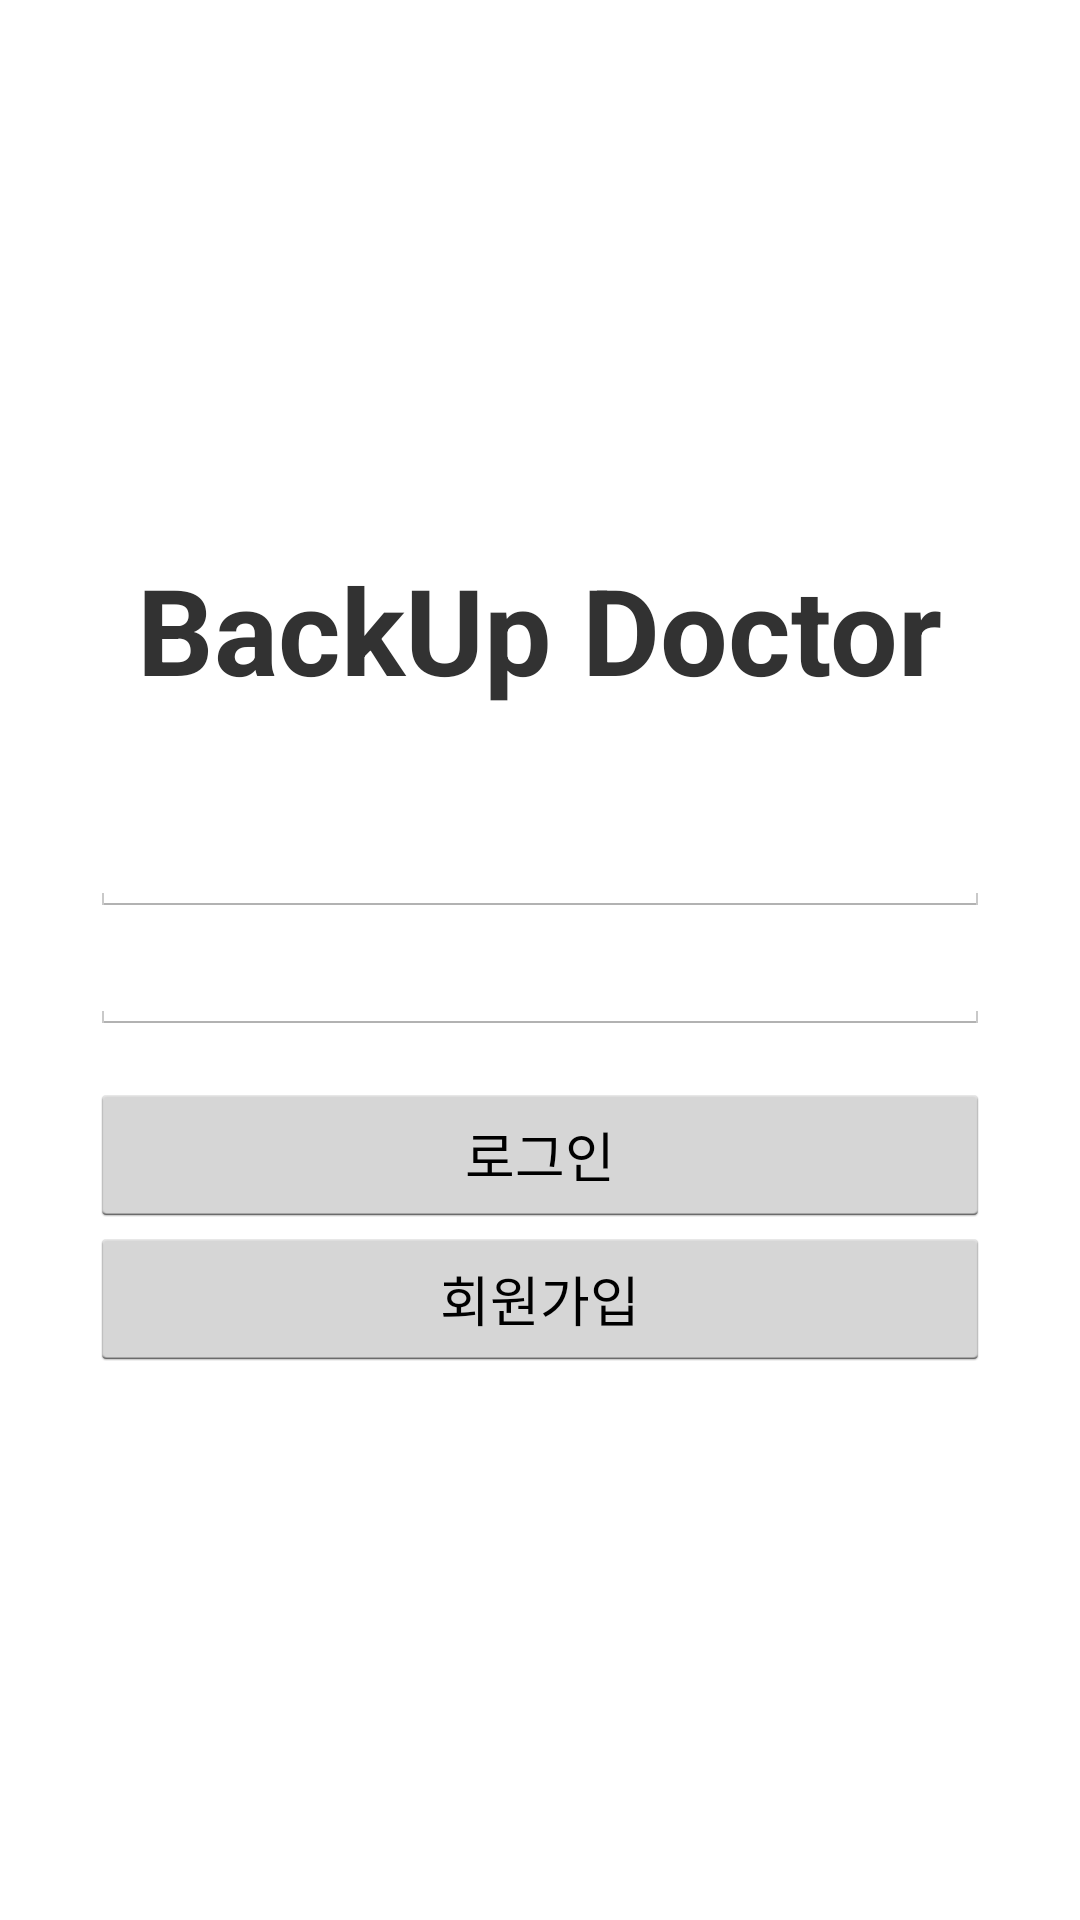

Reconstruct the res/layout file that produces this screen, plus the resources it refers to.
<!-- AndroidManifest.xml: application theme AppBaseWhiteTheme -->
<!-- res/layout/activity_login.xml -->
<?xml version="1.0" encoding="utf-8"?>
<LinearLayout
        xmlns:android="http://schemas.android.com/apk/res/android"
        android:orientation="vertical"
        android:layout_width="match_parent"
        android:layout_height="match_parent"
        android:paddingLeft="30dp"
        android:paddingRight="30dp"
        android:gravity="center">

    <TextView
            android:layout_width="wrap_content"
            android:layout_height="wrap_content"
            android:text="@string/app_name_long"
            android:textSize="40dp"
            android:textStyle="bold"
            android:layout_marginBottom="30dp"
            />

    <EditText
            android:id="@+id/email_field"
            android:layout_width="match_parent"
            android:layout_height="wrap_content"
            android:inputType="textEmailAddress"/>

    <EditText
            android:id="@+id/password_field"
            android:layout_width="match_parent"
            android:layout_height="wrap_content"
            android:layout_marginBottom="16dp"
            android:inputType="textPassword"/>

    <Button
            android:id="@+id/login_button"
            android:layout_width="match_parent"
            android:layout_height="wrap_content"
            android:text="@string/login"/>

    <Button
            android:id="@+id/join_button"
            android:layout_width="match_parent"
            android:layout_height="wrap_content"
            android:text="@string/join"/>

</LinearLayout>
<!-- resources referenced by this layout -->
<resources>
  <string name="app_name_long">BackUp Doctor</string>
  <string name="join">회원가입</string>
  <string name="login">로그인</string>
  <style name="AppBaseWhiteTheme" parent="android:Theme.Holo.Light">
  
      </style>
</resources>
